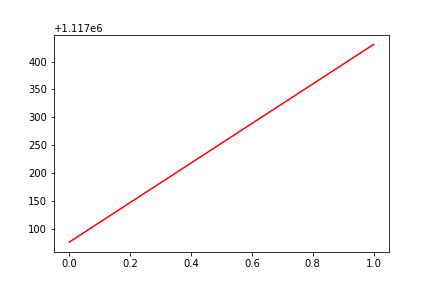

Source data for this figure (header and first rows):
, date, assets
0, 0, 1117076
1, 20191004, 1117431
